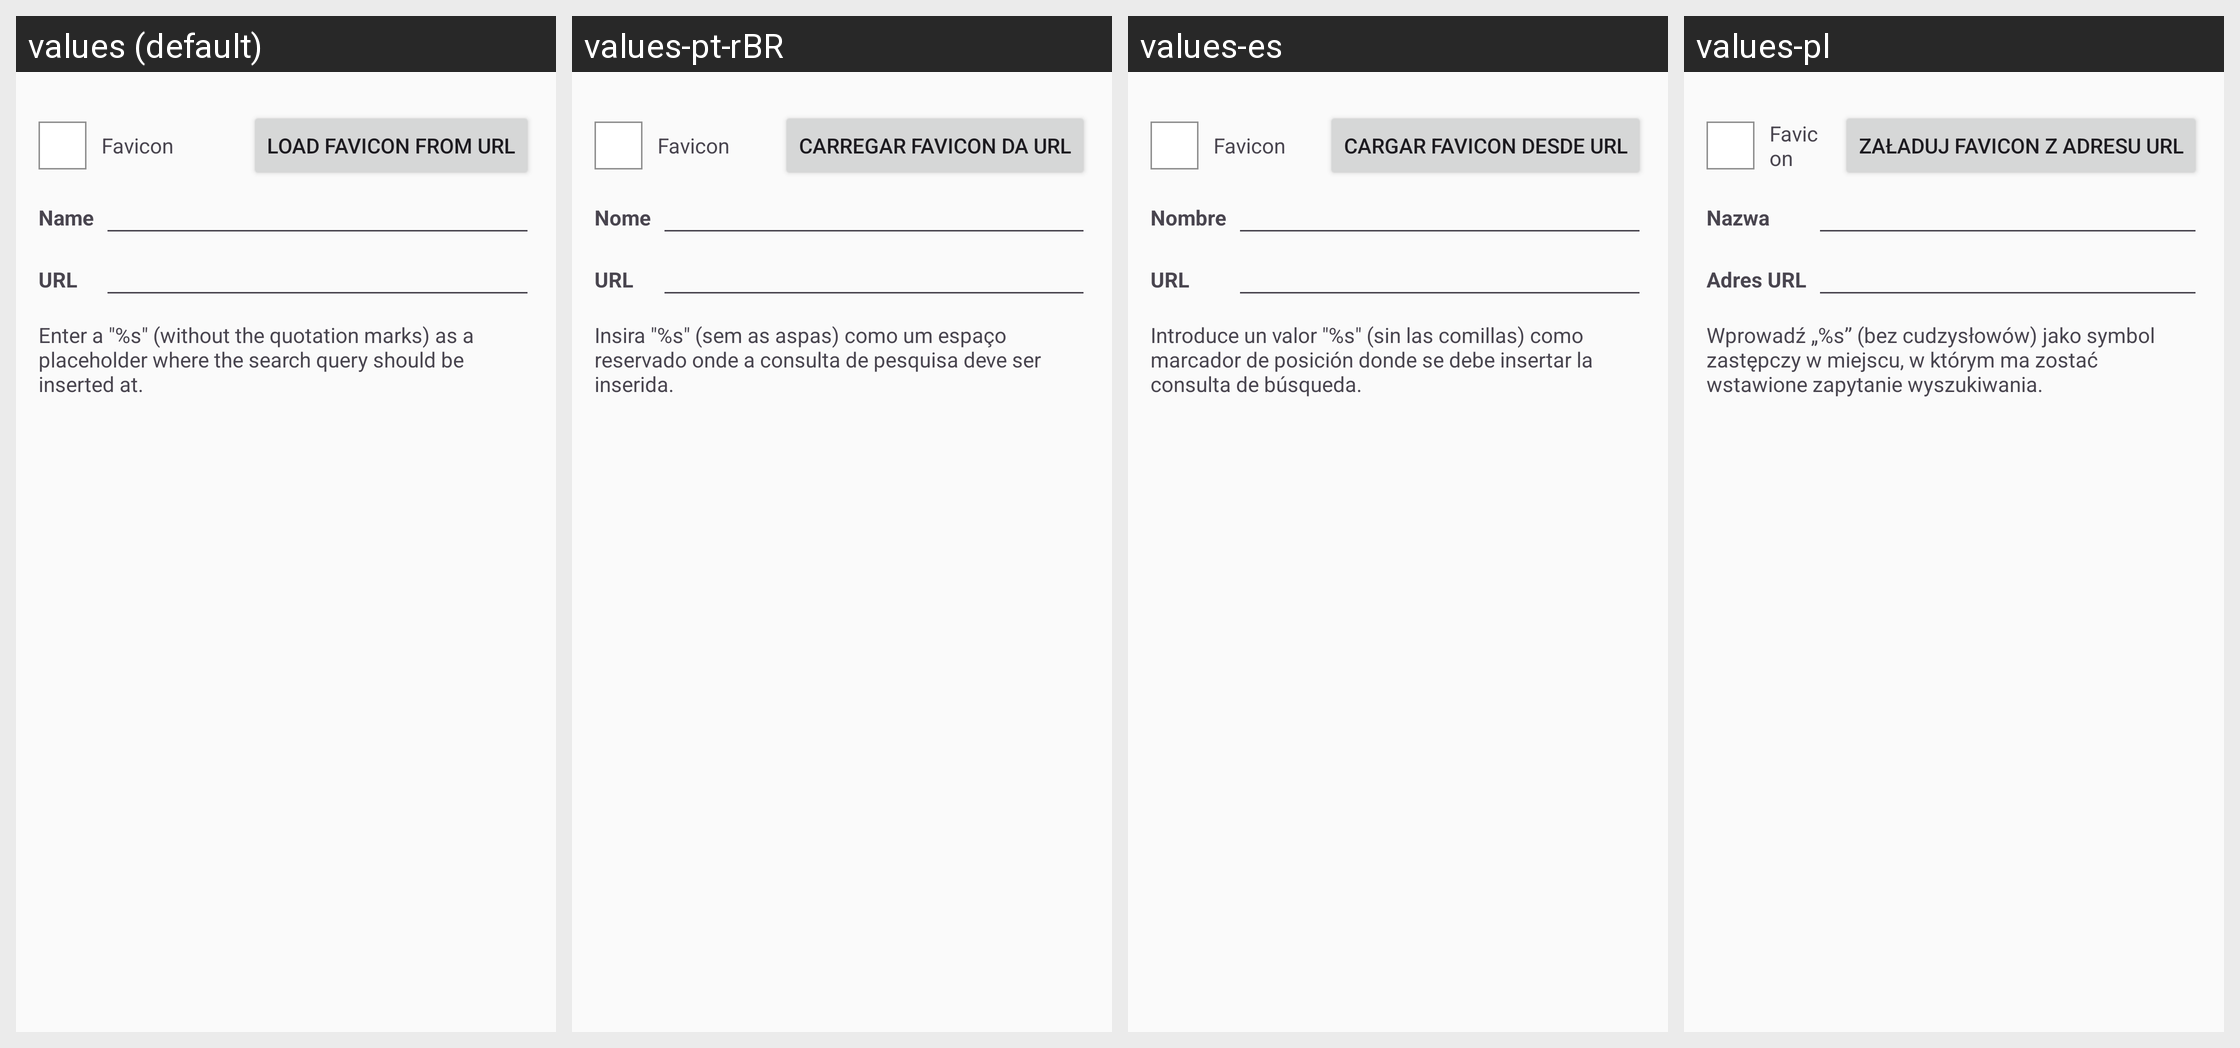

For this localized Android screen grid, give each drawn string resource with its value in every locale shown.
Android screen res/layout/dialog_edit_search_engine.xml rendered under 4 locales, left to right: values (default), values-pt-rBR, values-es, values-pl. Device: Nexus 5 (rendered at 1080×1920; each locale shown at half size, 540×960, under a caption strip naming it); theme AppThemeNoActionBarNoDrawer.
Other locales in the repository, not shown: values-de, values-es-rAR, values-fr, values-it, values-ja, values-tr, values-zh-rCN.
Strings drawn on this screen, with the default value and each locale's value (text and hints the layout hard-codes, and strings that could not be matched under every locale, appear in the picture but are not listed):

dialog_edit_search_engine_load_icon
  values: Load favicon from URL
  values-pt-rBR: Carregar favicon da URL
  values-es: Cargar favicon desde URL
  values-pl: Załaduj favicon z adresu URL

dialog_edit_search_engine_name
  values: Name
  values-pt-rBR: Nome
  values-es: Nombre
  values-pl: Nazwa

dialog_edit_search_engine_uri
  values: URL
  values-pt-rBR: URL
  values-es: URL
  values-pl: Adres URL

dialog_edit_search_engine_text
  values: Enter a "%s" (without the quotation marks) as a placeholder where the search query should be inserted at.
  values-pt-rBR: Insira "%s" (sem as aspas) como um espaço reservado onde a consulta de pesquisa deve ser inserida.
  values-es: Introduce un valor "%s" (sin las comillas) como marcador de posición donde se debe insertar la consulta de búsqueda.
  values-pl: Wprowadź „%s” (bez cudzysłowów) jako symbol zastępczy w miejscu, w którym ma zostać wstawione zapytanie wyszukiwania.
